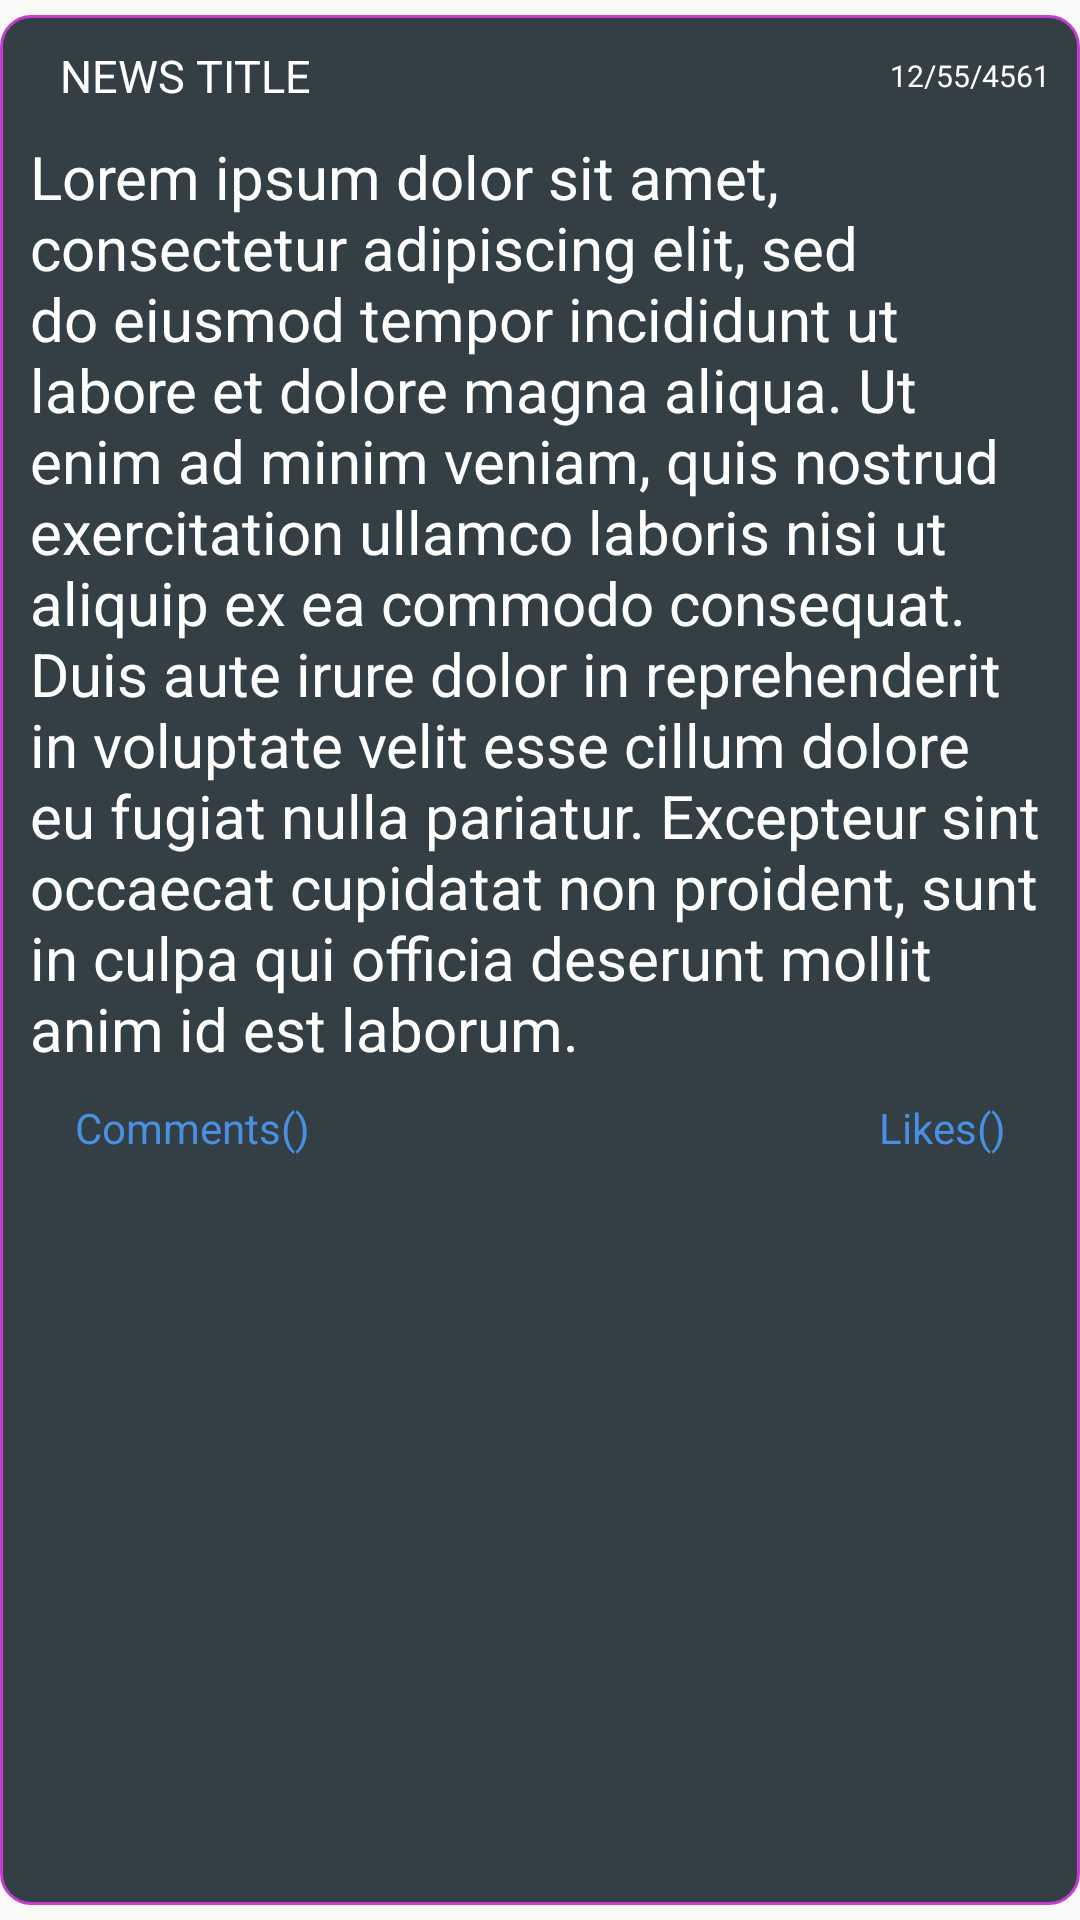

The Android layout XML behind this screen, and the referenced resources:
<!-- AndroidManifest.xml: application theme AppTheme -->
<!-- res/layout/single_news.xml -->
<?xml version="1.0" encoding="utf-8"?>
<LinearLayout
    xmlns:android="http://schemas.android.com/apk/res/android" android:layout_width="match_parent"
    android:layout_height="match_parent"
    android:background="@drawable/custom_border"
    android:orientation="vertical">

    <LinearLayout
        android:layout_width="match_parent"
        android:layout_height="wrap_content"
        android:orientation="horizontal"
        android:layout_marginBottom="10dp">

        <ImageView
            android:id="@+id/news_title_image"
            android:layout_width="wrap_content"
            android:layout_height="wrap_content" />

        <TextView
            android:id="@+id/news_title"
            android:layout_width="wrap_content"
            android:layout_height="wrap_content"
            android:textColor="@color/whiteColorDarkTheme"
            android:layout_gravity="center_vertical"
            android:layout_marginLeft="10dp"
            android:textSize="15sp"
            android:text="NEWS TITLE" />

        <TextView
            android:id="@+id/news_date"
            android:layout_width="match_parent"
            android:layout_height="wrap_content"
            android:textColor="@color/whiteColorDarkTheme"
            android:layout_gravity="center_vertical"
            android:textSize="10sp"
            android:text="12/55/4561"
            android:gravity="right"/>

    </LinearLayout>


    <TextView
        android:id="@+id/news_content"
        android:layout_width="wrap_content"
        android:layout_height="wrap_content"
        android:textColor="@color/whiteColorDarkTheme"
        android:textSize="20dp"
        android:text="Lorem ipsum dolor sit amet, consectetur adipiscing elit, sed do eiusmod tempor incididunt ut labore et dolore magna aliqua. Ut enim ad minim veniam, quis nostrud exercitation ullamco laboris nisi ut aliquip ex ea commodo consequat. Duis aute irure dolor in reprehenderit in voluptate velit esse cillum dolore eu fugiat nulla pariatur. Excepteur sint occaecat cupidatat non proident, sunt in culpa qui officia deserunt mollit anim id est laborum."
        android:layout_marginBottom="10dp"/>

    <LinearLayout
        android:layout_width="match_parent"
        android:layout_height="wrap_content"
        android:orientation="horizontal">
        <TextView
            android:id="@+id/text_comments_count"
            android:layout_width="0dp"
            android:layout_height="wrap_content"
            android:layout_weight="1"
            android:text="Comments()"
            android:gravity="left"
            android:textColor="@color/color_blue"
            android:paddingLeft="15dp"/>
        <TextView
            android:id="@+id/text_likes_count"
            android:layout_width="0dp"
            android:layout_height="wrap_content"
            android:layout_weight="1"
            android:text="Likes()"
            android:gravity="right"
            android:paddingRight="15dp"
            android:textColor="@color/color_blue"/>
    </LinearLayout>


    <LinearLayout
        android:id="@+id/comments_hidden_layout"
        android:layout_width="match_parent"
        android:layout_height="wrap_content"
        android:orientation="vertical"
        android:visibility="gone">

        <RelativeLayout
            android:id="@+id/loading_comments_panel"
            android:layout_width="match_parent"
            android:layout_height="match_parent"
            android:gravity="center"
            android:layout_marginTop="20dp">
            <ProgressBar
                android:layout_width="wrap_content"
                android:layout_height="wrap_content"
                android:indeterminate="true"/>
        </RelativeLayout>

        <LinearLayout
            android:id="@+id/comments_layout"
            android:layout_width="match_parent"
            android:layout_height="wrap_content"
            android:orientation="vertical">

        </LinearLayout>
        <LinearLayout
            android:layout_width="match_parent"
            android:layout_height="wrap_content"
            android:orientation="horizontal">

            <EditText
                android:id="@+id/edit_comment"
                android:layout_width="0dp"
                android:layout_height="wrap_content"
                android:layout_weight="4"
                android:background="@drawable/post_edit_background"
                android:hint="type something funny " />

            <Button
                android:id="@+id/send_comment_button"
                android:layout_width="0dp"
                android:layout_height="wrap_content"
                android:layout_weight="1"
                android:text="send"
                android:layout_gravity="center_vertical"/>
        </LinearLayout>
    </LinearLayout>

</LinearLayout>
<!-- resources referenced by this layout -->
<resources>
  <color name="color_blue">#4A90E2</color>
  <color name="whiteColorDarkTheme">#ffffff</color>
  <!-- drawable custom_border (drawable-v24) -->
  <?xml version="1.0" encoding="utf-8"?>
  <layer-list>
      <item>
          <shape xmlns:android="http://schemas.android.com/apk/res/android"
              android:shape="rectangle">
              <padding
                  android:bottom="5dp"
                  android:top="5dp" />
              <solid android:color="@color/back_black_transparent" />
          </shape>
      </item>
      <item>
          <shape xmlns:android="http://schemas.android.com/apk/res/android"
          android:shape="rectangle">
          <corners android:radius="10dp" />
          <padding
              android:bottom="10dp"
              android:left="10dp"
              android:right="10dp"
              android:top="10dp" />
          <stroke
              android:width="1dp"
              android:color="@color/color_mauve" />
          <solid android:color="@color/accountBackgroundColorDarkTheme" />
      </shape>
      </item>
  </layer-list>
  <!-- drawable post_edit_background (drawable) -->
  <?xml version="1.0" encoding="utf-8"?>
  <layer-list>
      <item>
          <shape xmlns:android="http://schemas.android.com/apk/res/android"
              android:shape="rectangle">
              <padding
                  android:bottom="5dp"
                  android:top="5dp" />
              <solid android:color="@color/back_black_transparent" />
          </shape>
      </item>
      <item>
          <shape xmlns:android="http://schemas.android.com/apk/res/android"
              android:shape="rectangle">
              <corners android:radius="20dp" />
              <padding
                  android:bottom="10dp"
                  android:left="10dp"
                  android:right="10dp"
                  android:top="10dp" />
              <solid android:color="@color/greyColor" />
          </shape>
      </item>
  </layer-list>
  <style name="AppTheme" parent="Theme.AppCompat.Light.DarkActionBar">
          
          <item name="colorPrimary">@color/colorPrimary</item>
          <item name="colorPrimaryDark">@color/colorPrimaryDark</item>
          <item name="colorAccent">@color/colorAccent</item>
      </style>
  <color name="back_black_transparent">#00000000</color>
  <color name="color_mauve">#c53dcc</color>
  <color name="accountBackgroundColorDarkTheme">#343F45</color>
  <color name="greyColor">#cccccc</color>
  <color name="colorPrimary">#3F51B5</color>
  <color name="colorPrimaryDark">#303F9F</color>
  <color name="colorAccent">#FF4081</color>
</resources>
